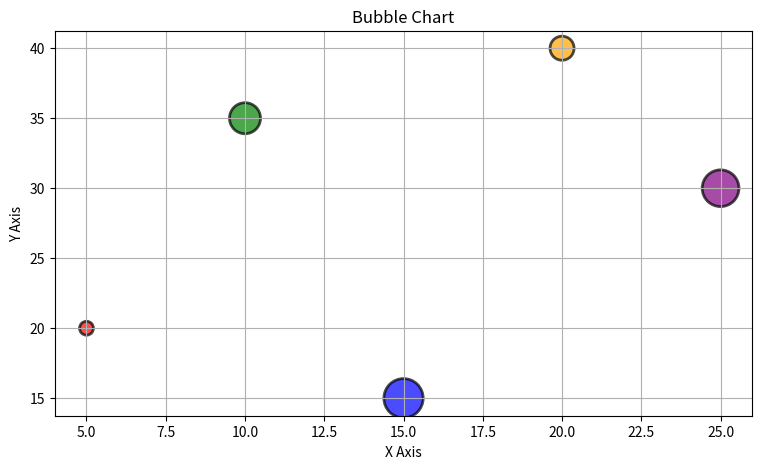

Write Python code to recreate this figure.
# Bubble Chart with Individual Colors and Sizes
import matplotlib.pyplot as plt
x = [5, 10, 15, 20, 25]
y = [20, 35, 15, 40, 30]

sizes = [100, 500, 800, 300, 700]
colors = ["red", "green", "blue", "orange", "purple"]

plt.figure(figsize=(9, 5))

plt.scatter(x,y,s=sizes,c=colors,alpha=0.7,edgecolors="black",linewidths=2)

plt.title("Bubble Chart")
plt.xlabel("X Axis")
plt.ylabel("Y Axis")
plt.grid(True)

plt.show()
